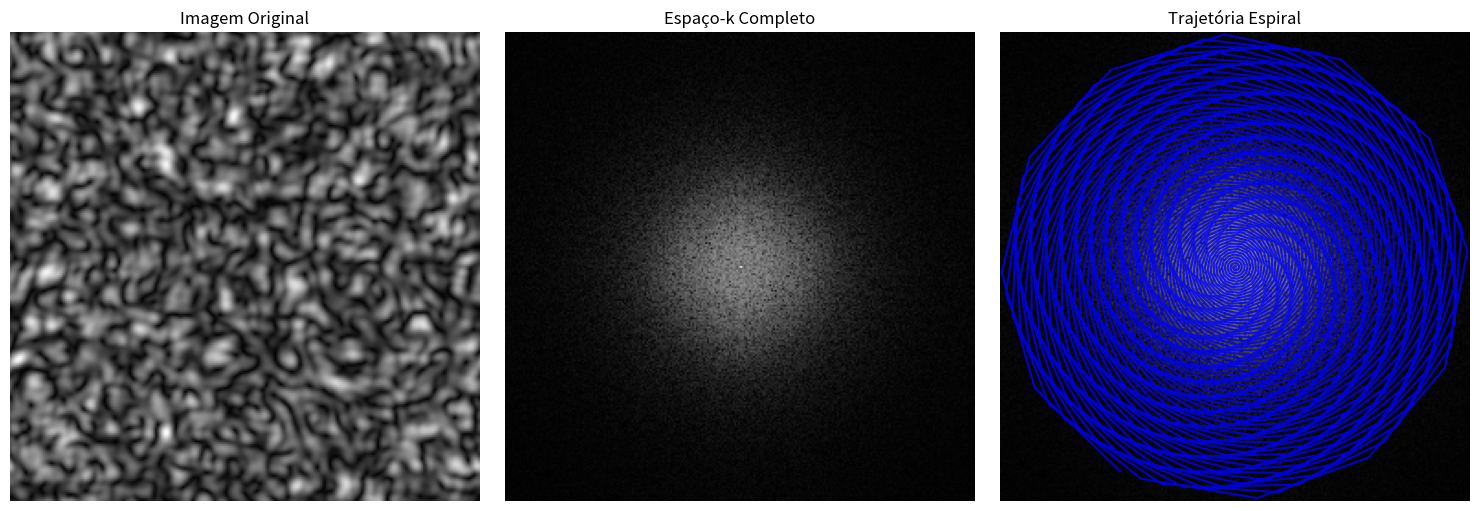

This chart was generated by the following Python code:
import numpy as np
import matplotlib.pyplot as plt

def extract_spiral_trajectories(image, n_turns=8):
    k_space_full = np.fft.fft2(image)
    k_space_shifted = np.fft.fftshift(k_space_full)
    
    N, M = k_space_shifted.shape
    center_x, center_y = N//2, M//2
    
    todos_valores = []
    todas_coordenadas = []
    
    theta_max = 2 * np.pi * n_turns
    n_points = 1000
    theta = np.linspace(0, theta_max, n_points)
    
    r_max = min(center_x, center_y)
    a = r_max / theta_max
    r = a * theta
    
    kx_spiral = r * np.cos(theta)
    ky_spiral = r * np.sin(theta)
    
    idx_x = np.round(center_x + kx_spiral).astype(int)
    idx_y = np.round(center_y + ky_spiral).astype(int)
    
    valid = (idx_x >= 0) & (idx_x < N) & (idx_y >= 0) & (idx_y < M)
    idx_x = idx_x[valid]
    idx_y = idx_y[valid]
    kx_spiral = kx_spiral[valid]
    ky_spiral = ky_spiral[valid]
    
    spiral_values = k_space_shifted[idx_x, idx_y]
    spiral_coords = np.column_stack([kx_spiral, ky_spiral])
    
    valores_dft = spiral_values
    coordenadas = spiral_coords
    
    return valores_dft, coordenadas

def plot_spiral_trajectories(image, valores_dft, coordenadas):
    fig, axes = plt.subplots(1, 3, figsize=(15, 5))
    
    axes[0].imshow(image, cmap='gray')
    axes[0].set_title('Imagem Original')
    axes[0].axis('off')
    
    k_space_full = np.fft.fft2(image)
    k_space_shifted = np.fft.fftshift(k_space_full)
    N, M = k_space_shifted.shape
    
    axes[1].imshow(np.log10(np.abs(k_space_shifted) + 1), cmap='gray')
    axes[1].set_title('Espaço-k Completo')
    axes[1].axis('off')
    
    axes[2].imshow(np.log10(np.abs(k_space_shifted) + 1), cmap='gray')
    
    axes[2].plot(coordenadas[:, 1] + M//2, 
                coordenadas[:, 0] + N//2, 
                'b-', alpha=0.8, linewidth=1.5)
    
    axes[2].set_title('Trajetória Espiral')
    axes[2].axis('off')
    
    plt.tight_layout()
    plt.show()

if __name__ == '__main__':
    try:
        x = plt.imread('exemplo_corte_axial.jpg')
        if len(x.shape) == 3:
            x = x[:, :, 0]
        print(f"Imagem carregada: {x.shape}")
    except FileNotFoundError:
        print("Arquivo não encontrado. Criando imagem de exemplo...")
        x = np.random.randn(256, 256)
        x = np.abs(np.fft.ifft2(np.fft.fft2(x) * np.exp(-0.001*(np.arange(256)[:, None]**2 + np.arange(256)[None, :]**2)))).real
        print(f"Imagem exemplo criada: {x.shape}")
    
    n_turns = 82
    valores_dft, coordenadas = extract_spiral_trajectories(x, n_turns)
    
    print(f"Numero de voltas da espiral: {n_turns}")
    print(f"Valores DFT shape: {valores_dft.shape}")
    print(f"Coordenadas shape: {coordenadas.shape}")
    print(f"Total de pontos amostrados: {len(valores_dft)}")
    
    plot_spiral_trajectories(x, valores_dft, coordenadas)